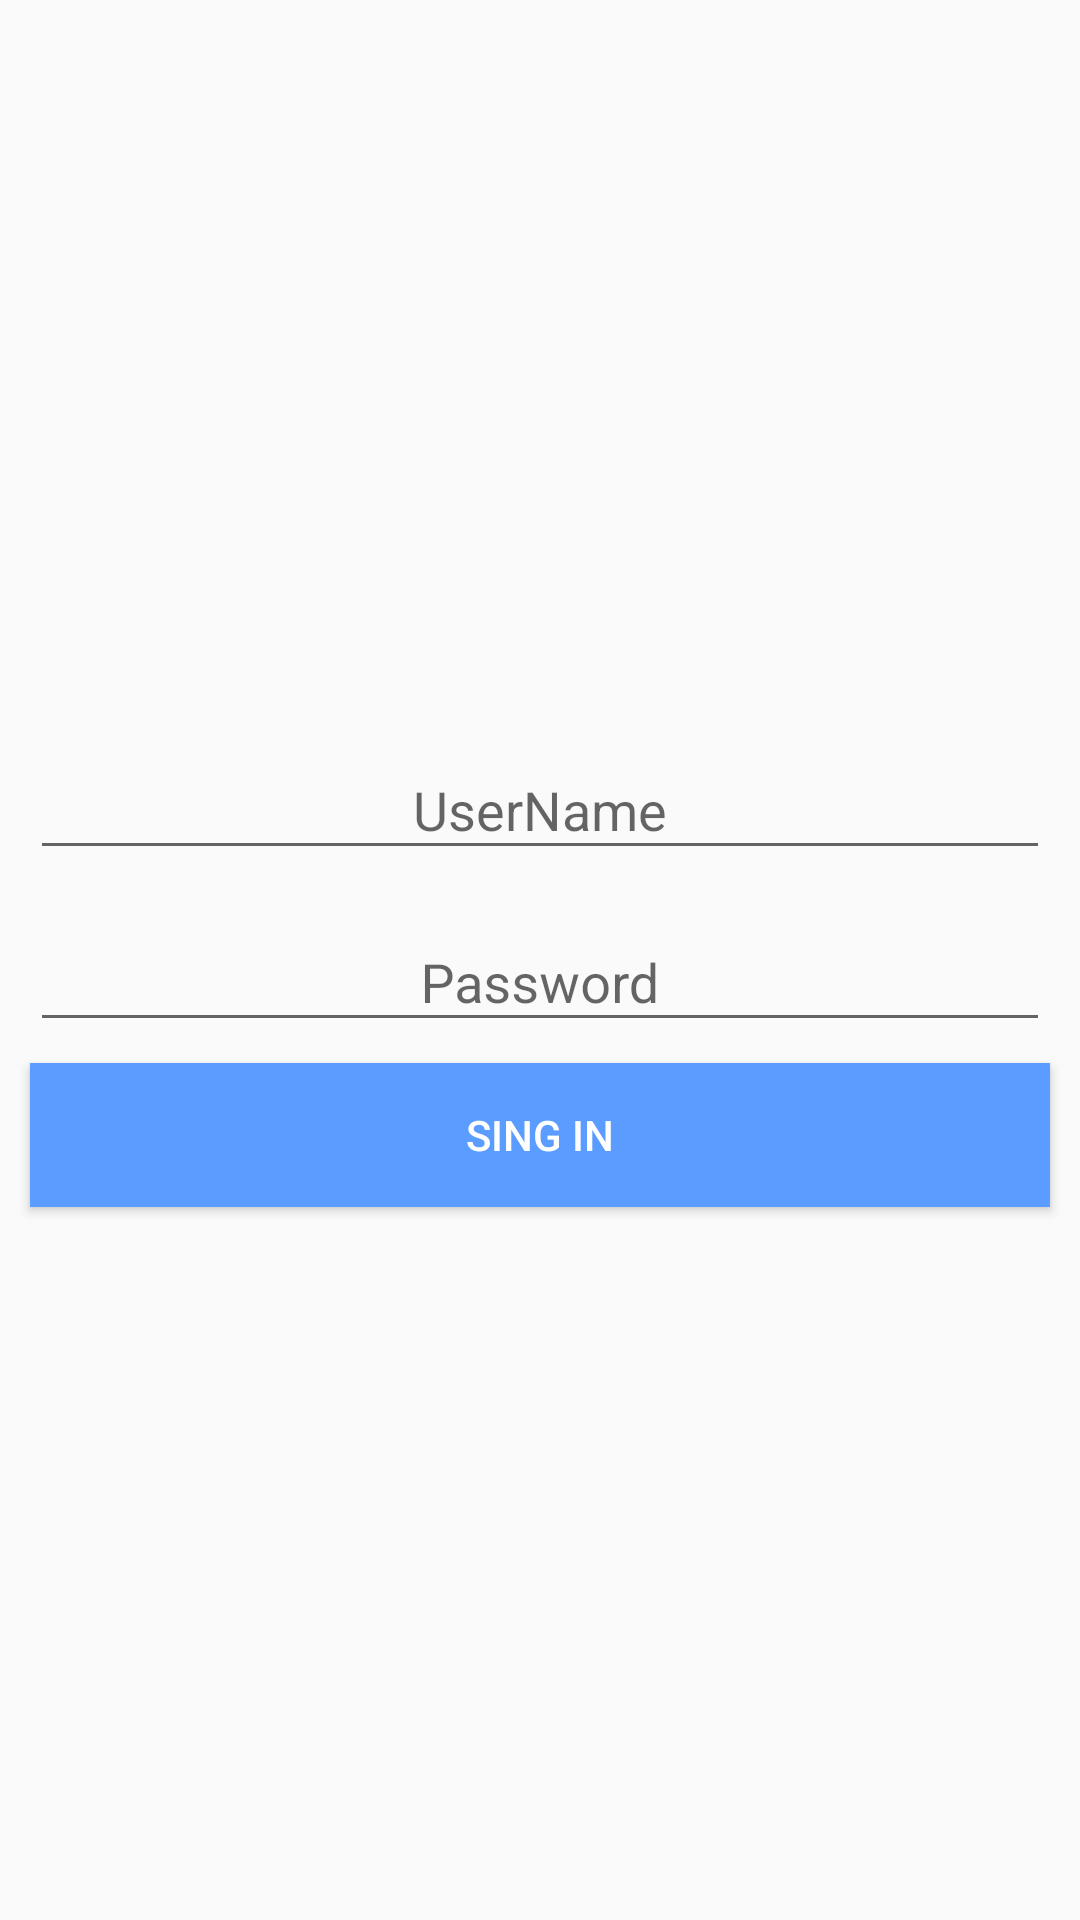

Reconstruct the res/layout file that produces this screen, plus the resources it refers to.
<!-- AndroidManifest.xml: application theme AppTheme -->
<!-- res/layout/activity_test_for_login.xml -->
<RelativeLayout xmlns:android="http://schemas.android.com/apk/res/android"
    xmlns:tools="http://schemas.android.com/tools"
    android:layout_width="match_parent"
    android:layout_height="match_parent"
    tools:context="com.bookstore.TestForLogin">

    <ImageView
        android:id="@+id/blarImage"
        android:layout_width="fill_parent"
        android:layout_height="fill_parent"
        android:contentDescription="@string/app_name"
        android:scaleType="centerCrop" />

    <LinearLayout
        android:id="@+id/llBlarPanel"
        android:layout_width="fill_parent"
        android:layout_height="fill_parent"
        android:gravity="center"
        android:orientation="vertical">

        <android.support.design.widget.TextInputLayout
            android:layout_width="fill_parent"
            android:layout_height="wrap_content">

            <EditText
                android:layout_width="fill_parent"
                android:layout_height="match_parent"
                android:layout_marginBottom="5dp"
                android:layout_marginEnd="10dp"
                android:layout_marginStart="10dp"
                android:gravity="center"
                android:hint="UserName"
                android:inputType="textEmailAddress"
                android:textColorHint="#FFF" />
        </android.support.design.widget.TextInputLayout>

        <android.support.design.widget.TextInputLayout
            android:layout_width="fill_parent"
            android:layout_height="wrap_content">

            <EditText
                android:layout_width="fill_parent"
                android:layout_height="match_parent"
                android:layout_marginEnd="10dp"
                android:layout_marginStart="10dp"
                android:gravity="center"
                android:hint="Password"
                android:inputType="textPassword"
                android:textColorHint="#FFF" />
        </android.support.design.widget.TextInputLayout>

        <Button
            android:layout_width="fill_parent"
            android:layout_height="wrap_content"
            android:layout_marginEnd="10dp"
            android:layout_marginStart="10dp"
            android:layout_marginTop="7dp"
            android:background="#5a9cff"
            android:text="Sing in"
            android:textColor="@android:color/white" />
    </LinearLayout>
</RelativeLayout>
<!-- resources referenced by this layout -->
<resources>
  <string name="app_name">BookStore</string>
  <style name="AppTheme" parent="Theme.AppCompat.Light.DarkActionBar">
          <item name="windowActionBar">false</item>
          <item name="windowNoTitle">true</item>
          <item name="colorPrimary">@color/colorPrimary</item>
          <item name="colorPrimaryDark">@color/colorPrimaryDark</item>
          <item name="colorAccent">@color/colorAccent</item>
          <item name="drawerArrowStyle">@style/DrawerArrowStyle</item>
      </style>
  <color name="colorPrimary">#00944A</color>
  <color name="colorPrimaryDark">#00955F</color>
  <color name="colorAccent">#FFFFFF</color>
  <style name="DrawerArrowStyle" parent="Widget.AppCompat.DrawerArrowToggle">
          <item name="spinBars">true</item>
          <item name="color">@android:color/white</item>
      </style>
</resources>
